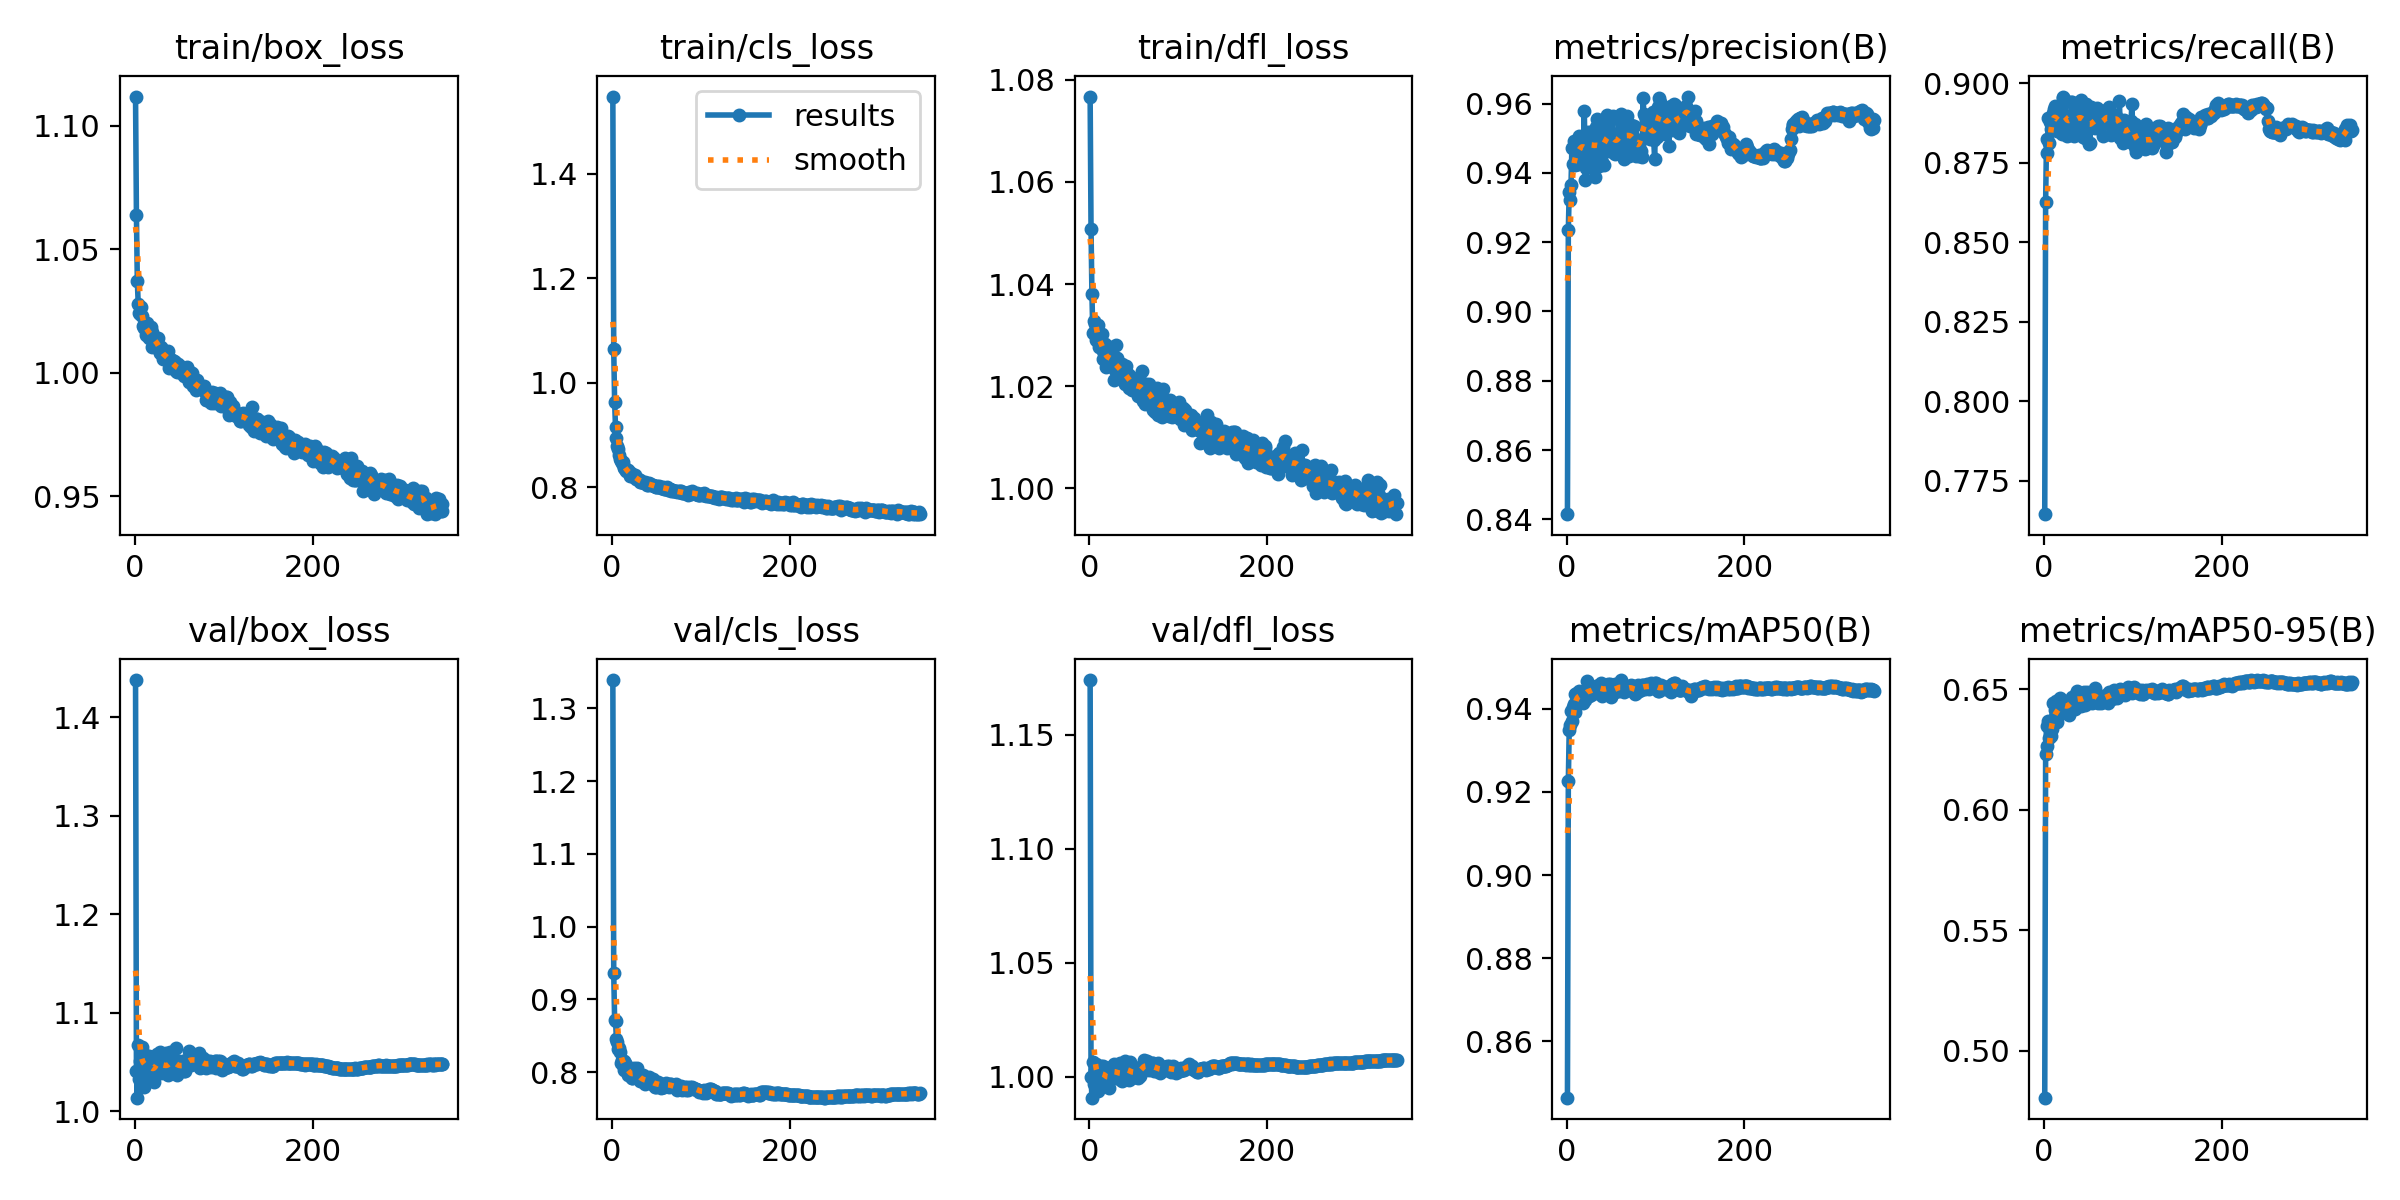

The file beside this chart, header and first rows:
epoch, train/box_loss, train/cls_loss, train/dfl_loss, metrics/precision(B), metrics/recall(B), metrics/mAP50(B), metrics/mAP50-95(B), val/box_loss, val/cls_loss, val/dfl_loss, lr/pg0, lr/pg1, lr/pg2
1, 1.112, 1.548, 1.077, 0.8415, 0.7645, 0.8464, 0.4805, 1.438, 1.339, 1.174, 0.06702, 0.0001491, 0.0001491
2, 1.064, 1.065, 1.051, 0.9235, 0.8627, 0.9227, 0.6231, 1.041, 0.9362, 1, 0.03384, 0.0002991, 0.0002991
3, 1.037, 0.9636, 1.038, 0.9346, 0.8825, 0.935, 0.6349, 1.014, 0.8717, 0.9909, 0.0006536, 0.0004491, 0.0004491
4, 1.028, 0.9152, 1.03, 0.9321, 0.878, 0.9361, 0.6263, 1.067, 0.8708, 1.007, 0.00045, 0.00045, 0.00045
5, 1.024, 0.8946, 1.033, 0.9365, 0.889, 0.9395, 0.637, 1.033, 0.8461, 0.9968, 0.00045, 0.00045, 0.00045
6, 1.024, 0.8789, 1.032, 0.9472, 0.8811, 0.937, 0.6298, 1.051, 0.8416, 1.002, 0.00045, 0.00045, 0.00045
7, 1.026, 0.8727, 1.03, 0.9425, 0.8879, 0.9405, 0.6343, 1.053, 0.8318, 1.003, 0.00045, 0.00045, 0.00045
8, 1.023, 0.8621, 1.029, 0.9493, 0.8856, 0.9413, 0.6308, 1.065, 0.8334, 1.006, 0.00045, 0.00045, 0.00045
9, 1.019, 0.854, 1.03, 0.9423, 0.8882, 0.9393, 0.6336, 1.056, 0.8281, 1.004, 0.00045, 0.00045, 0.00045
10, 1.02, 0.8512, 1.032, 0.9466, 0.8907, 0.9436, 0.6442, 1.025, 0.813, 0.9937, 0.00045, 0.00045, 0.00045
11, 1.018, 0.8472, 1.028, 0.9459, 0.8918, 0.9436, 0.6375, 1.058, 0.8166, 1.001, 0.00045, 0.00045, 0.00045
12, 1.019, 0.8476, 1.028, 0.9426, 0.8929, 0.9439, 0.6412, 1.041, 0.8103, 0.9992, 0.00045, 0.00045, 0.00045
13, 1.015, 0.8391, 1.029, 0.9426, 0.8888, 0.9428, 0.6387, 1.053, 0.8159, 1.005, 0.00045, 0.00045, 0.00045
14, 1.02, 0.8379, 1.03, 0.9507, 0.8903, 0.9443, 0.6451, 1.036, 0.8035, 0.9986, 0.00045, 0.00045, 0.00045
15, 1.016, 0.8356, 1.027, 0.9496, 0.885, 0.942, 0.6363, 1.054, 0.8122, 1.004, 0.00045, 0.00045, 0.00045
16, 1.014, 0.8317, 1.025, 0.9453, 0.89, 0.9438, 0.6389, 1.056, 0.807, 1.005, 0.00045, 0.00045, 0.00045
17, 1.017, 0.8326, 1.028, 0.9474, 0.886, 0.9416, 0.6439, 1.04, 0.8089, 0.9986, 0.0004499, 0.0004499, 0.0004499
18, 1.018, 0.8333, 1.028, 0.9467, 0.8889, 0.944, 0.6462, 1.034, 0.7956, 0.9967, 0.0004499, 0.0004499, 0.0004499
19, 1.016, 0.8294, 1.024, 0.949, 0.8851, 0.9414, 0.6405, 1.053, 0.8052, 1.004, 0.0004499, 0.0004499, 0.0004499
20, 1.011, 0.8226, 1.025, 0.9579, 0.884, 0.944, 0.6425, 1.049, 0.8, 1.001, 0.0004499, 0.0004499, 0.0004499
21, 1.014, 0.828, 1.024, 0.9379, 0.8953, 0.9422, 0.6451, 1.035, 0.7944, 0.9981, 0.0004499, 0.0004499, 0.0004499
22, 1.012, 0.8223, 1.025, 0.9414, 0.8958, 0.9443, 0.6454, 1.03, 0.7919, 0.9952, 0.0004499, 0.0004499, 0.0004499
23, 1.014, 0.824, 1.028, 0.9518, 0.8881, 0.9468, 0.6443, 1.044, 0.7923, 0.9994, 0.0004499, 0.0004499, 0.0004499
24, 1.013, 0.8208, 1.026, 0.9432, 0.8945, 0.9441, 0.6427, 1.044, 0.7981, 1.001, 0.0004499, 0.0004499, 0.0004499
25, 1.012, 0.8205, 1.027, 0.9503, 0.8864, 0.943, 0.6409, 1.058, 0.8058, 1.004, 0.0004499, 0.0004499, 0.0004499
26, 1.014, 0.8228, 1.025, 0.9519, 0.8833, 0.945, 0.6437, 1.051, 0.7995, 1.001, 0.0004498, 0.0004498, 0.0004498
27, 1.01, 0.8164, 1.025, 0.9419, 0.8893, 0.9434, 0.6425, 1.053, 0.8009, 1.005, 0.0004498, 0.0004498, 0.0004498
28, 1.008, 0.8164, 1.021, 0.9518, 0.8836, 0.9436, 0.6393, 1.06, 0.8063, 1.006, 0.0004498, 0.0004498, 0.0004498
29, 1.008, 0.8155, 1.023, 0.9516, 0.8894, 0.9454, 0.645, 1.051, 0.7968, 1.003, 0.0004498, 0.0004498, 0.0004498
30, 1.01, 0.8135, 1.028, 0.948, 0.887, 0.9452, 0.646, 1.039, 0.7908, 0.9996, 0.0004498, 0.0004498, 0.0004498
31, 1.01, 0.8143, 1.026, 0.9456, 0.8942, 0.9452, 0.6455, 1.041, 0.7874, 1.001, 0.0004498, 0.0004498, 0.0004498
32, 1.005, 0.8106, 1.022, 0.9388, 0.8941, 0.9438, 0.6468, 1.041, 0.7914, 1, 0.0004498, 0.0004498, 0.0004498
33, 1.006, 0.8107, 1.022, 0.9532, 0.8843, 0.9454, 0.643, 1.058, 0.7936, 1.005, 0.0004497, 0.0004497, 0.0004497
34, 1.006, 0.811, 1.024, 0.9555, 0.8832, 0.9451, 0.6459, 1.042, 0.7901, 0.9998, 0.0004497, 0.0004497, 0.0004497
35, 1.008, 0.8099, 1.022, 0.9437, 0.8903, 0.9447, 0.642, 1.06, 0.7957, 1.006, 0.0004497, 0.0004497, 0.0004497
36, 1.007, 0.8088, 1.023, 0.9504, 0.8862, 0.9458, 0.648, 1.038, 0.7875, 0.9988, 0.0004497, 0.0004497, 0.0004497
37, 1.009, 0.8108, 1.024, 0.9421, 0.8928, 0.9445, 0.6493, 1.036, 0.7838, 0.9981, 0.0004497, 0.0004497, 0.0004497
38, 1.006, 0.8089, 1.023, 0.9501, 0.8877, 0.9453, 0.6462, 1.044, 0.79, 1.001, 0.0004496, 0.0004496, 0.0004496
39, 1.002, 0.8037, 1.024, 0.9498, 0.8882, 0.9463, 0.6456, 1.047, 0.7882, 1.001, 0.0004496, 0.0004496, 0.0004496
40, 1.005, 0.8053, 1.02, 0.9431, 0.8897, 0.9431, 0.6433, 1.06, 0.7901, 1.007, 0.0004496, 0.0004496, 0.0004496
41, 1.003, 0.8054, 1.024, 0.9507, 0.8872, 0.9452, 0.6485, 1.046, 0.7868, 1.002, 0.0004496, 0.0004496, 0.0004496
42, 1.005, 0.8078, 1.021, 0.9421, 0.8948, 0.9442, 0.643, 1.059, 0.7936, 1.006, 0.0004496, 0.0004496, 0.0004496
43, 1.002, 0.8058, 1.022, 0.9486, 0.8912, 0.9452, 0.6462, 1.054, 0.7881, 1.006, 0.0004495, 0.0004495, 0.0004495
44, 1.005, 0.8051, 1.022, 0.9531, 0.8832, 0.9445, 0.6465, 1.042, 0.7882, 1.001, 0.0004495, 0.0004495, 0.0004495
45, 1.004, 0.804, 1.02, 0.9501, 0.8891, 0.9444, 0.6488, 1.042, 0.7835, 0.9988, 0.0004495, 0.0004495, 0.0004495
46, 1.001, 0.8038, 1.022, 0.9568, 0.8827, 0.9445, 0.6436, 1.065, 0.7908, 1.006, 0.0004495, 0.0004495, 0.0004495
47, 1.002, 0.8033, 1.022, 0.9464, 0.8934, 0.946, 0.6462, 1.049, 0.7857, 1.002, 0.0004494, 0.0004494, 0.0004494
48, 1, 0.8027, 1.019, 0.9496, 0.8901, 0.9456, 0.649, 1.037, 0.7797, 0.9996, 0.0004494, 0.0004494, 0.0004494
49, 1.003, 0.8014, 1.02, 0.9488, 0.8905, 0.946, 0.6482, 1.045, 0.7798, 1.002, 0.0004494, 0.0004494, 0.0004494
50, 1, 0.7998, 1.02, 0.9494, 0.886, 0.943, 0.6442, 1.051, 0.7862, 1.004, 0.0004494, 0.0004494, 0.0004494
51, 1.003, 0.8024, 1.02, 0.9555, 0.8809, 0.9445, 0.6476, 1.042, 0.7853, 1.001, 0.0004493, 0.0004493, 0.0004493
52, 1.002, 0.8007, 1.021, 0.9564, 0.8811, 0.9444, 0.6476, 1.045, 0.7868, 1.001, 0.0004493, 0.0004493, 0.0004493
53, 1.002, 0.8033, 1.02, 0.9457, 0.8926, 0.9443, 0.646, 1.05, 0.7841, 1.003, 0.0004493, 0.0004493, 0.0004493
54, 1, 0.8002, 1.02, 0.9464, 0.8884, 0.944, 0.6445, 1.052, 0.7839, 1.003, 0.0004493, 0.0004493, 0.0004493
55, 0.9988, 0.7996, 1.018, 0.9455, 0.8904, 0.9459, 0.648, 1.041, 0.7789, 0.9996, 0.0004492, 0.0004492, 0.0004492
56, 1.001, 0.799, 1.022, 0.9513, 0.8861, 0.9446, 0.6483, 1.044, 0.7802, 1.001, 0.0004492, 0.0004492, 0.0004492
57, 1.001, 0.8004, 1.02, 0.9512, 0.8859, 0.945, 0.6505, 1.041, 0.7804, 1, 0.0004492, 0.0004492, 0.0004492
58, 1, 0.7979, 1.02, 0.9483, 0.8893, 0.9454, 0.6462, 1.052, 0.784, 1.004, 0.0004491, 0.0004491, 0.0004491
59, 1.002, 0.7976, 1.023, 0.9491, 0.8871, 0.9444, 0.6473, 1.048, 0.7799, 1.004, 0.0004491, 0.0004491, 0.0004491
60, 0.9983, 0.7973, 1.017, 0.9474, 0.8922, 0.9452, 0.6467, 1.05, 0.7832, 1.004, 0.0004491, 0.0004491, 0.0004491
... 286 more rows
